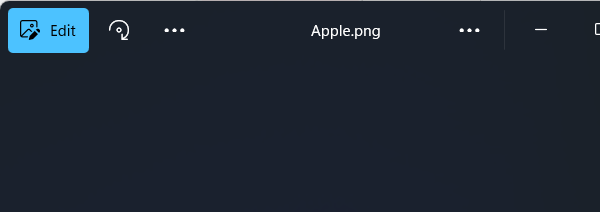
Workflow: Main

Step 1: click on the element in window 'Apple.png' (photos.exe)
